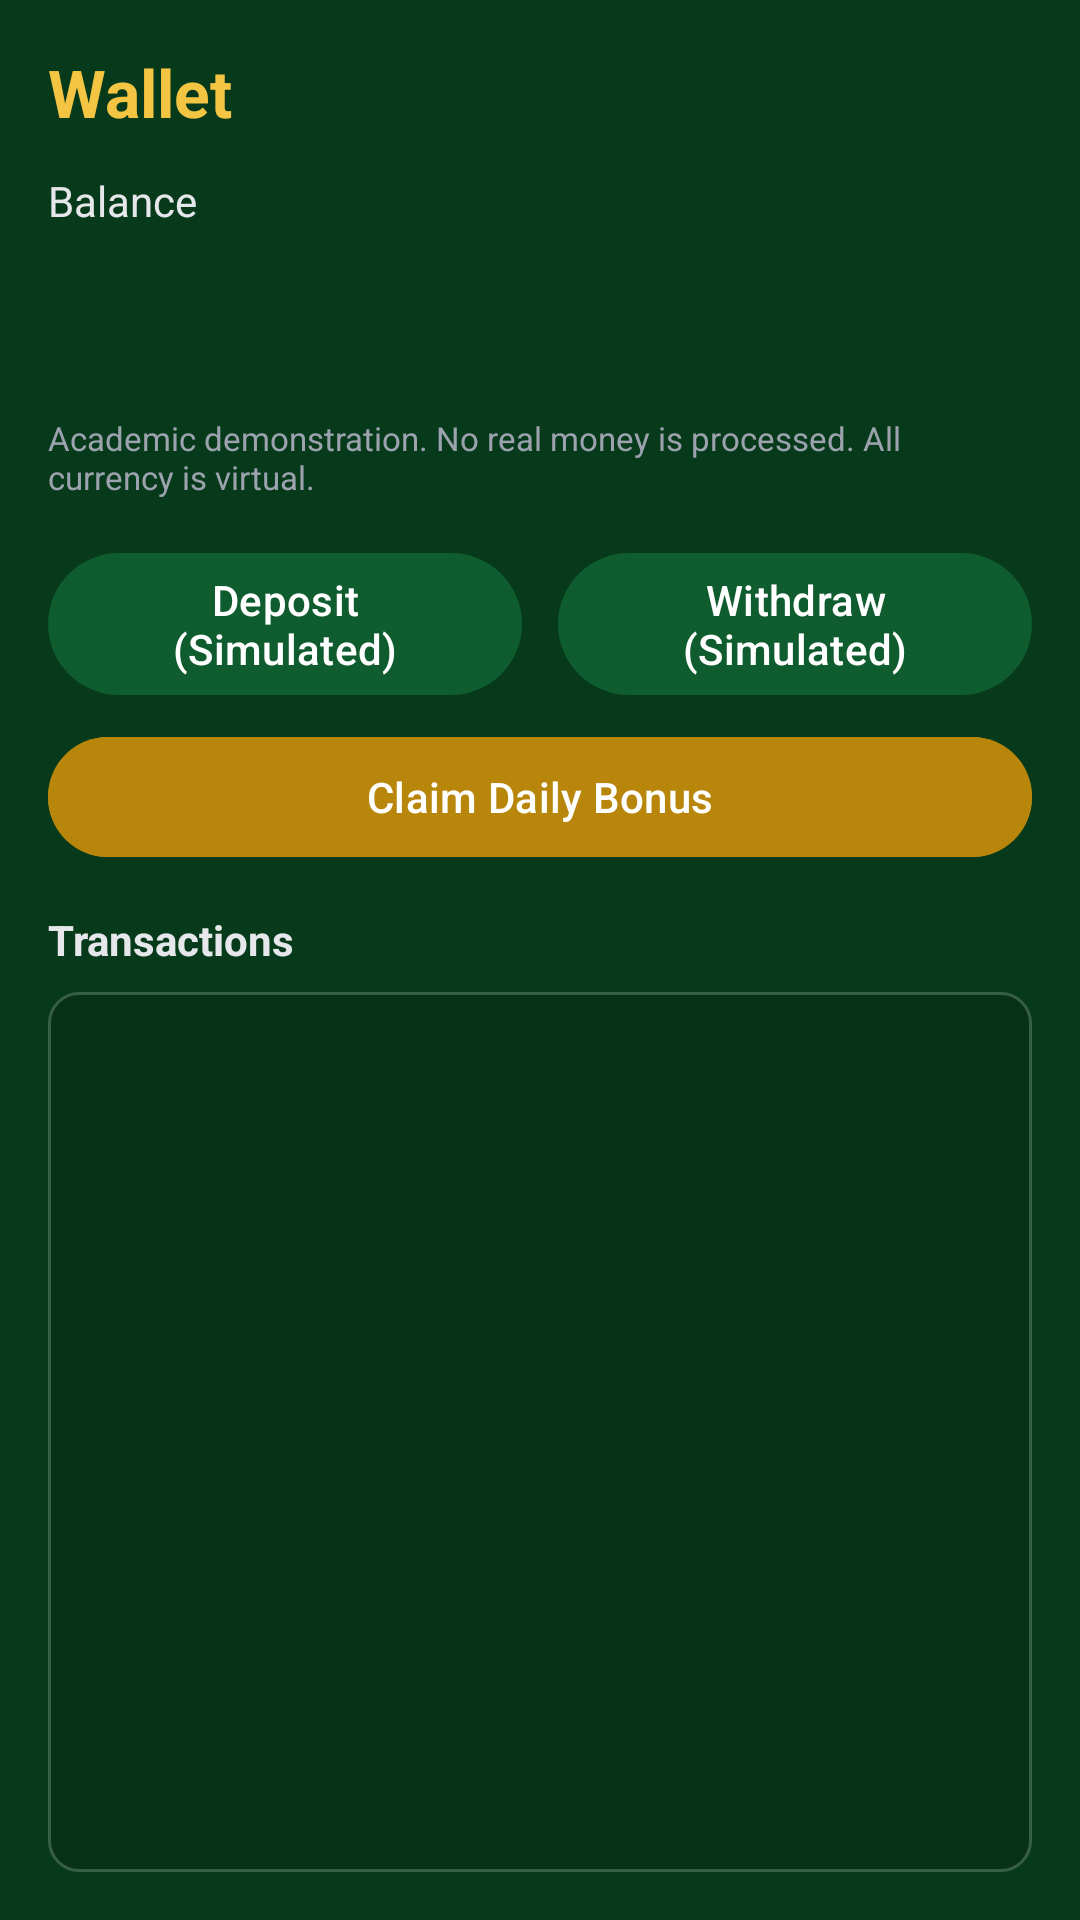

This screen was rendered from an Android layout file. Write that file and the resources it references.
<!-- AndroidManifest.xml: application theme Theme.Lucky9 -->
<!-- res/layout/activity_wallet.xml -->
<?xml version="1.0" encoding="utf-8"?>
<LinearLayout xmlns:android="http://schemas.android.com/apk/res/android"
    xmlns:tools="http://schemas.android.com/tools"
    android:layout_width="match_parent"
    android:layout_height="match_parent"
    android:orientation="vertical"
    android:background="@color/felt_green_dark"
    android:padding="16dp">

    <TextView
        android:layout_width="wrap_content"
        android:layout_height="wrap_content"
        android:text="@string/wallet_title"
        android:textColor="@color/gold"
        android:textSize="22sp"
        android:textStyle="bold" />

    <TextView
        android:layout_width="wrap_content"
        android:layout_height="wrap_content"
        android:text="@string/balance"
        android:textColor="@color/text_secondary"
        android:layout_marginTop="12dp" />

    <TextView
        android:id="@+id/balance_value"
        android:layout_width="wrap_content"
        android:layout_height="wrap_content"
        android:textColor="@color/gold"
        android:textSize="42sp"
        android:textStyle="bold"
        tools:text="1000" />

    <TextView
        android:layout_width="match_parent"
        android:layout_height="wrap_content"
        android:text="@string/academic_note"
        android:textColor="@color/text_muted"
        android:textSize="11sp"
        android:layout_marginTop="6dp"
        android:layout_marginBottom="14dp" />

    <LinearLayout
        android:layout_width="match_parent"
        android:layout_height="wrap_content"
        android:orientation="horizontal">

        <com.google.android.material.button.MaterialButton
            android:id="@+id/btn_deposit"
            android:layout_width="0dp"
            android:layout_height="wrap_content"
            android:layout_weight="1"
            android:layout_marginEnd="6dp"
            android:text="@string/deposit" />

        <com.google.android.material.button.MaterialButton
            android:id="@+id/btn_withdraw"
            android:layout_width="0dp"
            android:layout_height="wrap_content"
            android:layout_weight="1"
            android:layout_marginStart="6dp"
            android:text="@string/withdraw" />
    </LinearLayout>

    <com.google.android.material.button.MaterialButton
        android:id="@+id/btn_claim"
        android:layout_width="match_parent"
        android:layout_height="wrap_content"
        android:layout_marginTop="6dp"
        android:text="@string/claim_bonus"
        android:backgroundTint="@color/gold_dark" />

    <TextView
        android:layout_width="wrap_content"
        android:layout_height="wrap_content"
        android:text="@string/transactions"
        android:textColor="@color/text_secondary"
        android:textStyle="bold"
        android:layout_marginTop="14dp" />

    <androidx.recyclerview.widget.RecyclerView
        android:id="@+id/tx_list"
        android:layout_width="match_parent"
        android:layout_height="0dp"
        android:layout_weight="1"
        android:layout_marginTop="8dp"
        android:background="@drawable/bg_panel"
        android:padding="6dp" />
</LinearLayout>
<!-- resources referenced by this layout -->
<resources>
  <color name="felt_green_dark">#073A1B</color>
  <color name="gold">#F4C542</color>
  <color name="gold_dark">#B8860B</color>
  <color name="text_muted">#9CA3AF</color>
  <color name="text_secondary">#E5E7EB</color>
  <!-- drawable bg_panel (drawable) -->
  <?xml version="1.0" encoding="utf-8"?>
  <shape xmlns:android="http://schemas.android.com/apk/res/android"
      android:shape="rectangle">
      <solid android:color="#26000000" />
      <corners android:radius="10dp" />
      <stroke android:width="1dp" android:color="#33FFFFFF" />
  </shape>
  <string name="academic_note">Academic demonstration. No real money is processed. All currency is virtual.</string>
  <string name="balance">Balance</string>
  <string name="claim_bonus">Claim Daily Bonus</string>
  <string name="deposit">Deposit (Simulated)</string>
  <string name="transactions">Transactions</string>
  <string name="wallet_title">Wallet</string>
  <string name="withdraw">Withdraw (Simulated)</string>
  <style name="Theme.Lucky9" parent="Theme.Material3.DayNight.NoActionBar">
          <item name="colorPrimary">@color/primary</item>
          <item name="colorPrimaryVariant">@color/primary_dark</item>
          <item name="colorOnPrimary">@color/white</item>
          <item name="colorSecondary">@color/accent</item>
          <item name="colorOnSecondary">@color/black_card</item>
          <item name="android:statusBarColor" tools:targetApi="l">@color/primary_dark</item>
          <item name="android:windowBackground">@color/felt_green_dark</item>
      </style>
  <color name="primary">#0F5C2E</color>
  <color name="primary_dark">#073A1B</color>
  <color name="white">#FFFFFFFF</color>
  <color name="accent">#F4C542</color>
  <color name="black_card">#1B1B1B</color>
</resources>
